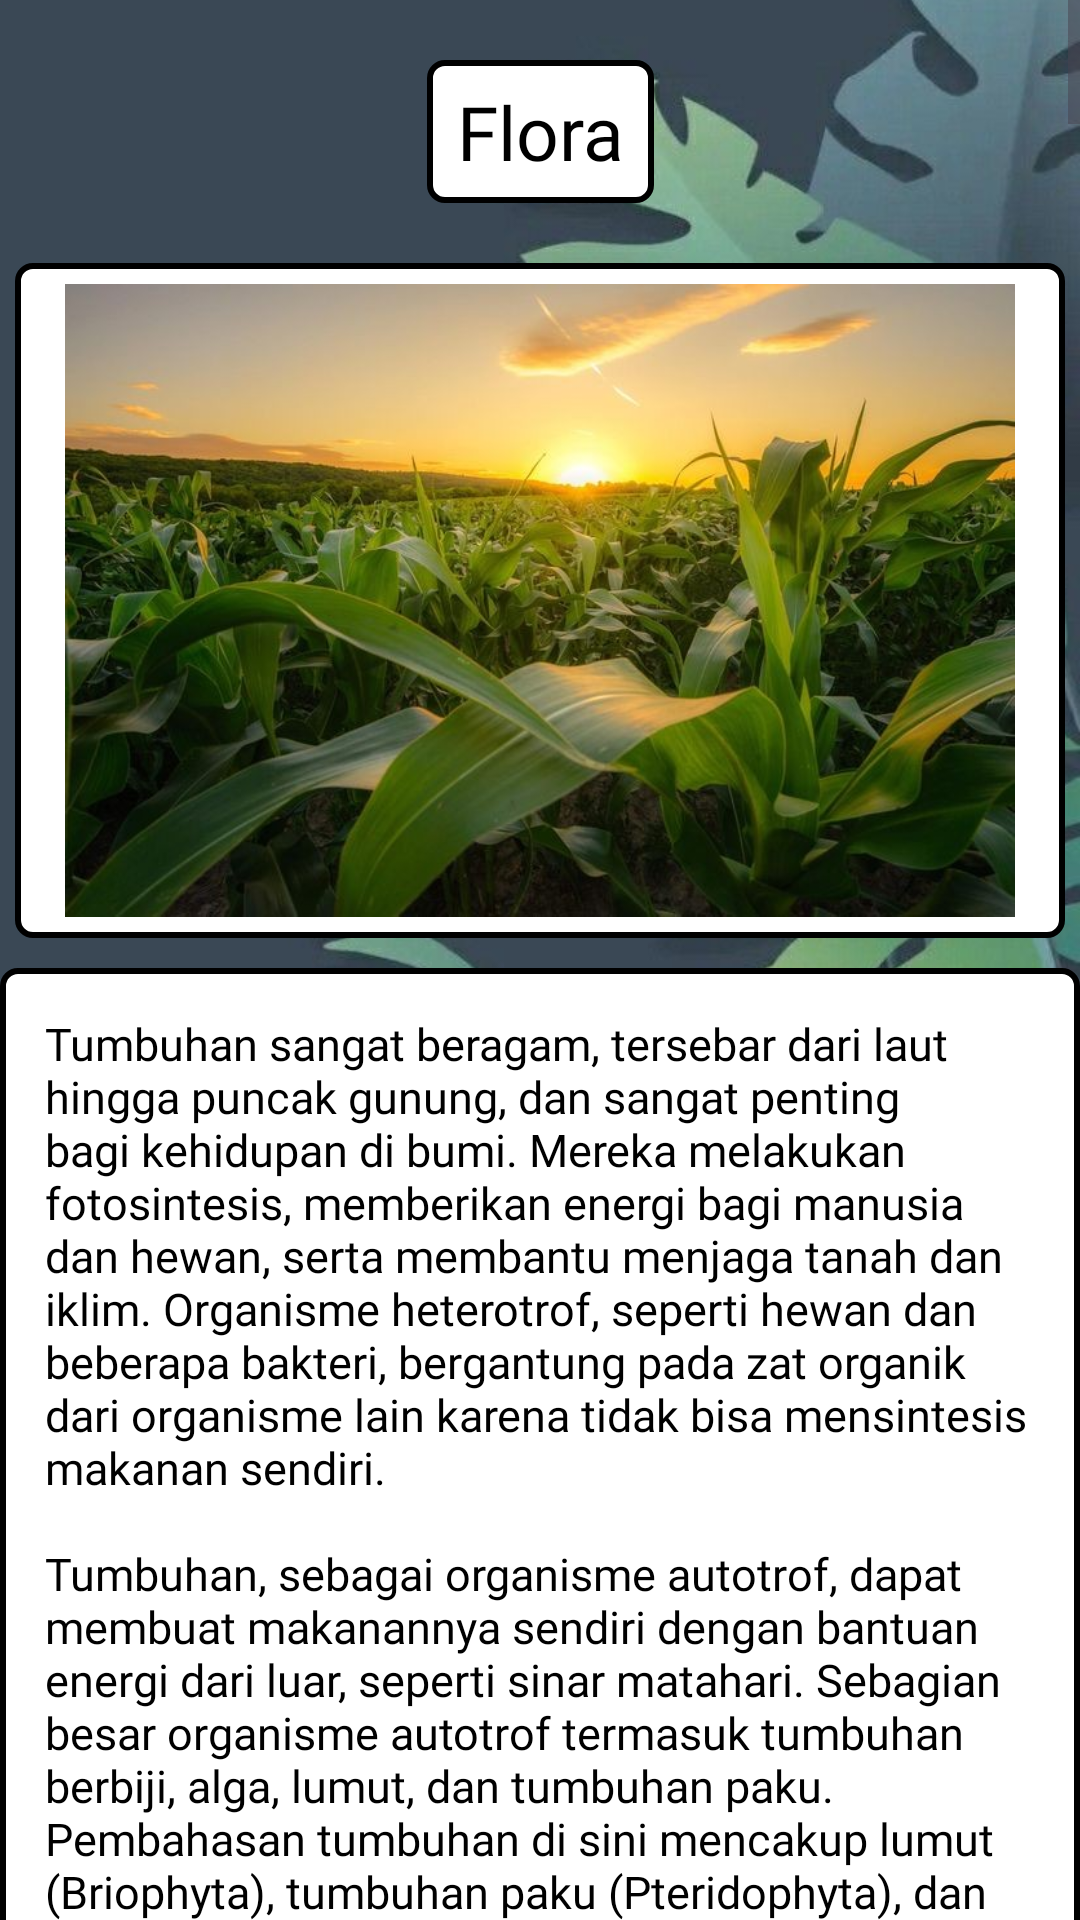

This screen was rendered from an Android layout file. Write that file and the resources it references.
<!-- AndroidManifest.xml: application theme Theme.Aplikasi_Biologi_SMA_Final -->
<!-- res/layout/activity_flora.xml -->
<androidx.constraintlayout.widget.ConstraintLayout xmlns:android="http://schemas.android.com/apk/res/android"
    xmlns:app="http://schemas.android.com/apk/res-auto"
    xmlns:tools="http://schemas.android.com/tools"
    android:id="@+id/main"
    android:layout_width="match_parent"
    android:layout_height="match_parent"
    tools:context=".Flora">

    <ImageView
        android:id="@+id/imageView"
        android:layout_width="match_parent"
        android:layout_height="match_parent"
        android:scaleType="centerCrop"
        android:src="@drawable/background_flora"
        app:layout_constraintBottom_toBottomOf="parent"
        app:layout_constraintEnd_toEndOf="parent"
        app:layout_constraintStart_toStartOf="parent"
        app:layout_constraintTop_toTopOf="parent" />

    <ScrollView
        android:id="@+id/scrollView2"
        android:layout_width="match_parent"
        android:layout_height="match_parent"
        app:layout_constraintBottom_toBottomOf="parent"
        app:layout_constraintEnd_toEndOf="parent"
        app:layout_constraintStart_toStartOf="parent"
        app:layout_constraintTop_toTopOf="parent">

        <androidx.constraintlayout.widget.ConstraintLayout
            android:layout_width="match_parent"
            android:layout_height="match_parent">

            <TextView
                android:fontFamily="@font/mondaysans"
                android:id="@+id/textView2"
                android:textColor="@color/warna_tulisan"
                android:layout_width="wrap_content"
                android:layout_height="wrap_content"
                android:layout_marginTop="20dp"
                android:background="@drawable/border"
                android:text="Flora"
                android:textSize="25dp"
                app:layout_constraintEnd_toEndOf="parent"
                app:layout_constraintStart_toStartOf="parent"
                app:layout_constraintTop_toTopOf="parent" />

            <ImageView
                android:layout_marginTop="20dp"
                android:id="@+id/imageView2"
                android:layout_width="350dp"
                android:background="@drawable/border"
                android:layout_height="225dp"
                android:src="@drawable/flora2"
                app:layout_constraintEnd_toEndOf="parent"
                app:layout_constraintStart_toStartOf="parent"
                app:layout_constraintTop_toBottomOf="@+id/textView2" />


            <TextView
                android:id="@+id/Materi"
                android:layout_width="wrap_content"
                android:layout_height="wrap_content"
                android:background="@drawable/border"
                android:fontFamily="@font/mondaysans"
                android:gravity="left"
                android:layout_marginTop="10dp"
                android:padding="15dp"
                android:text="@string/Pendahuluan_Flora"
                android:textColor="@color/warna_tulisan"
                android:textSize="15dp"
                app:layout_constraintEnd_toEndOf="parent"
                app:layout_constraintHorizontal_bias="0.0"
                app:layout_constraintStart_toStartOf="parent"
                app:layout_constraintTop_toBottomOf="@+id/imageView2" />

            <ImageView
                android:id="@+id/Gambar_Thallophyta"
                android:layout_width="350dp"
                android:layout_height="220dp"
                android:src="@drawable/thallophyta1"
                android:layout_marginTop="10dp"
                android:background="@drawable/border"
                app:layout_constraintEnd_toEndOf="parent"
                app:layout_constraintStart_toStartOf="parent"
                app:layout_constraintTop_toBottomOf="@+id/Materi" />

            <TextView
                android:id="@+id/LumutHati"
                android:layout_width="wrap_content"
                android:layout_height="wrap_content"
                android:layout_marginTop="10dp"
                android:background="@drawable/border"
                android:fontFamily="@font/mondaysans"
                android:padding="20dp"
                android:textColor="@color/warna_tulisan"
                android:text="@string/Flora1"
                android:textSize="13dp"
                app:layout_constraintEnd_toEndOf="parent"
                app:layout_constraintHorizontal_bias="0.0"
                app:layout_constraintStart_toStartOf="parent"
                app:layout_constraintTop_toBottomOf="@+id/Gambar_Thallophyta" />


            <TextView
                android:id="@+id/Materi1"
                android:layout_width="wrap_content"
                android:layout_height="wrap_content"
                android:layout_marginTop="10dp"
                android:background="@drawable/border"
                android:fontFamily="@font/mondaysans"
                android:padding="20dp"
                android:textColor="@color/warna_tulisan"
                android:text="@string/Flora1"
                android:textSize="15dp"
                app:layout_constraintEnd_toEndOf="parent"
                app:layout_constraintHorizontal_bias="0.0"
                app:layout_constraintStart_toStartOf="parent"
                app:layout_constraintTop_toBottomOf="@+id/Gambar_Thallophyta" />


            <ImageView
                android:id="@+id/Gambar_JenisLumut"
                android:layout_width="375dp"
                android:layout_height="225dp"
                android:src="@drawable/jenis2lumut"
                android:layout_marginTop="10dp"
                android:background="@drawable/border"
                app:layout_constraintEnd_toEndOf="parent"
                app:layout_constraintStart_toStartOf="parent"
                app:layout_constraintTop_toBottomOf="@+id/Materi1" />

            <TextView
                android:id="@+id/Materi2"
                android:layout_width="wrap_content"
                android:layout_height="wrap_content"
                android:layout_marginTop="10dp"
                android:background="@drawable/border"
                android:fontFamily="@font/mondaysans"
                android:padding="20dp"
                android:textColor="@color/warna_tulisan"
                android:text="@string/Flora2"
                android:textSize="15dp"
                app:layout_constraintEnd_toEndOf="parent"
                app:layout_constraintHorizontal_bias="0.0"
                app:layout_constraintStart_toStartOf="parent"
                app:layout_constraintTop_toBottomOf="@+id/Gambar_JenisLumut" />

            <Button
                android:id="@+id/MulaiQuizFlora"
                android:layout_width="wrap_content"
                android:layout_height="wrap_content"
                android:fontFamily="@font/jetbrain"
                android:onClick="Tombol_MulaiQuizFlora"
                android:text="Quiz"
                android:textColor="#FFFFFF"
                android:backgroundTint="@color/button_color"
                android:layout_marginTop="20dp"
                app:layout_constraintEnd_toEndOf="parent"
                app:layout_constraintStart_toStartOf="parent"
                app:layout_constraintTop_toBottomOf="@+id/Materi2" />


        </androidx.constraintlayout.widget.ConstraintLayout>
    </ScrollView>

</androidx.constraintlayout.widget.ConstraintLayout>
<!-- resources referenced by this layout -->
<resources>
  <color name="button_color">#000000</color>
  <color name="warna_tulisan">#000000</color>
  <string name="Flora1">
      *Thallophyta*\n\nThallophyta adalah kelompok tumbuhan yang belum memiliki akar, batang, dan daun yang nyata, seperti lumut (Bryophyta). Lumut memiliki rizoid yang berfungsi sebagai akar semu untuk menyerap air dan zat hara serta menambatkan tubuh lumut pada tempat hidupnya. Lumut tumbuh di tempat teduh dan lembab dan dikenal sebagai tumbuhan kosmopolit karena dapat hidup di berbagai lingkungan.
      \n\nLumut bersifat autotrof karena mampu melakukan fotosintesis. Reproduksinya melibatkan pembentukan spora dalam sporogonium. Spora ini terbentuk melalui meiosis dan disebarkan oleh angin. Jika jatuh di tempat lembab, spora akan tumbuh menjadi protonema dan akhirnya menjadi lumut baru, mengalami metagenesis antara generasi gametofit dan sporofit. Lumut juga dapat berkembang biak secara aseksual melalui tunas atau fragmen talus.
      </string>
  <string name="Pendahuluan_Flora">
          Tumbuhan sangat beragam, tersebar dari laut hingga puncak gunung,
          dan sangat penting bagi kehidupan di bumi. Mereka melakukan fotosintesis, memberikan energi bagi
          manusia dan hewan, serta membantu menjaga tanah dan iklim. Organisme heterotrof, seperti hewan dan
          beberapa bakteri, bergantung pada zat organik dari organisme lain karena tidak bisa mensintesis
          makanan sendiri.\n\nTumbuhan, sebagai organisme autotrof, dapat membuat makanannya sendiri dengan
          bantuan energi dari luar, seperti sinar matahari. Sebagian besar organisme autotrof termasuk
          tumbuhan berbiji, alga, lumut, dan tumbuhan paku. Pembahasan tumbuhan di sini mencakup lumut
          (Briophyta), tumbuhan paku (Pteridophyta), dan tumbuhan berbiji (Spermatophyta).\n\nTumbuhan
          membentuk zat organik dari zat anorganik melalui fotosintesis, bersifat multiseluler, dan
          memiliki dinding sel dari hemiselulosa. Tumbuhan dapat bereproduksi secara vegetatif maupun
          generatif. Tumbuhan berbiji adalah yang tertinggi tingkatannya dengan akar, batang, dan daun
          nyata, serta biji sebagai alat perkembangbiakan, disebut kormophyta berbiji. Tumbuhan paku juga
          termasuk kormophyta karena memiliki akar, batang, dan daun sejati, dengan spora sebagai alat
          reproduksi, disebut kormophyta berspora.
      </string>
</resources>
